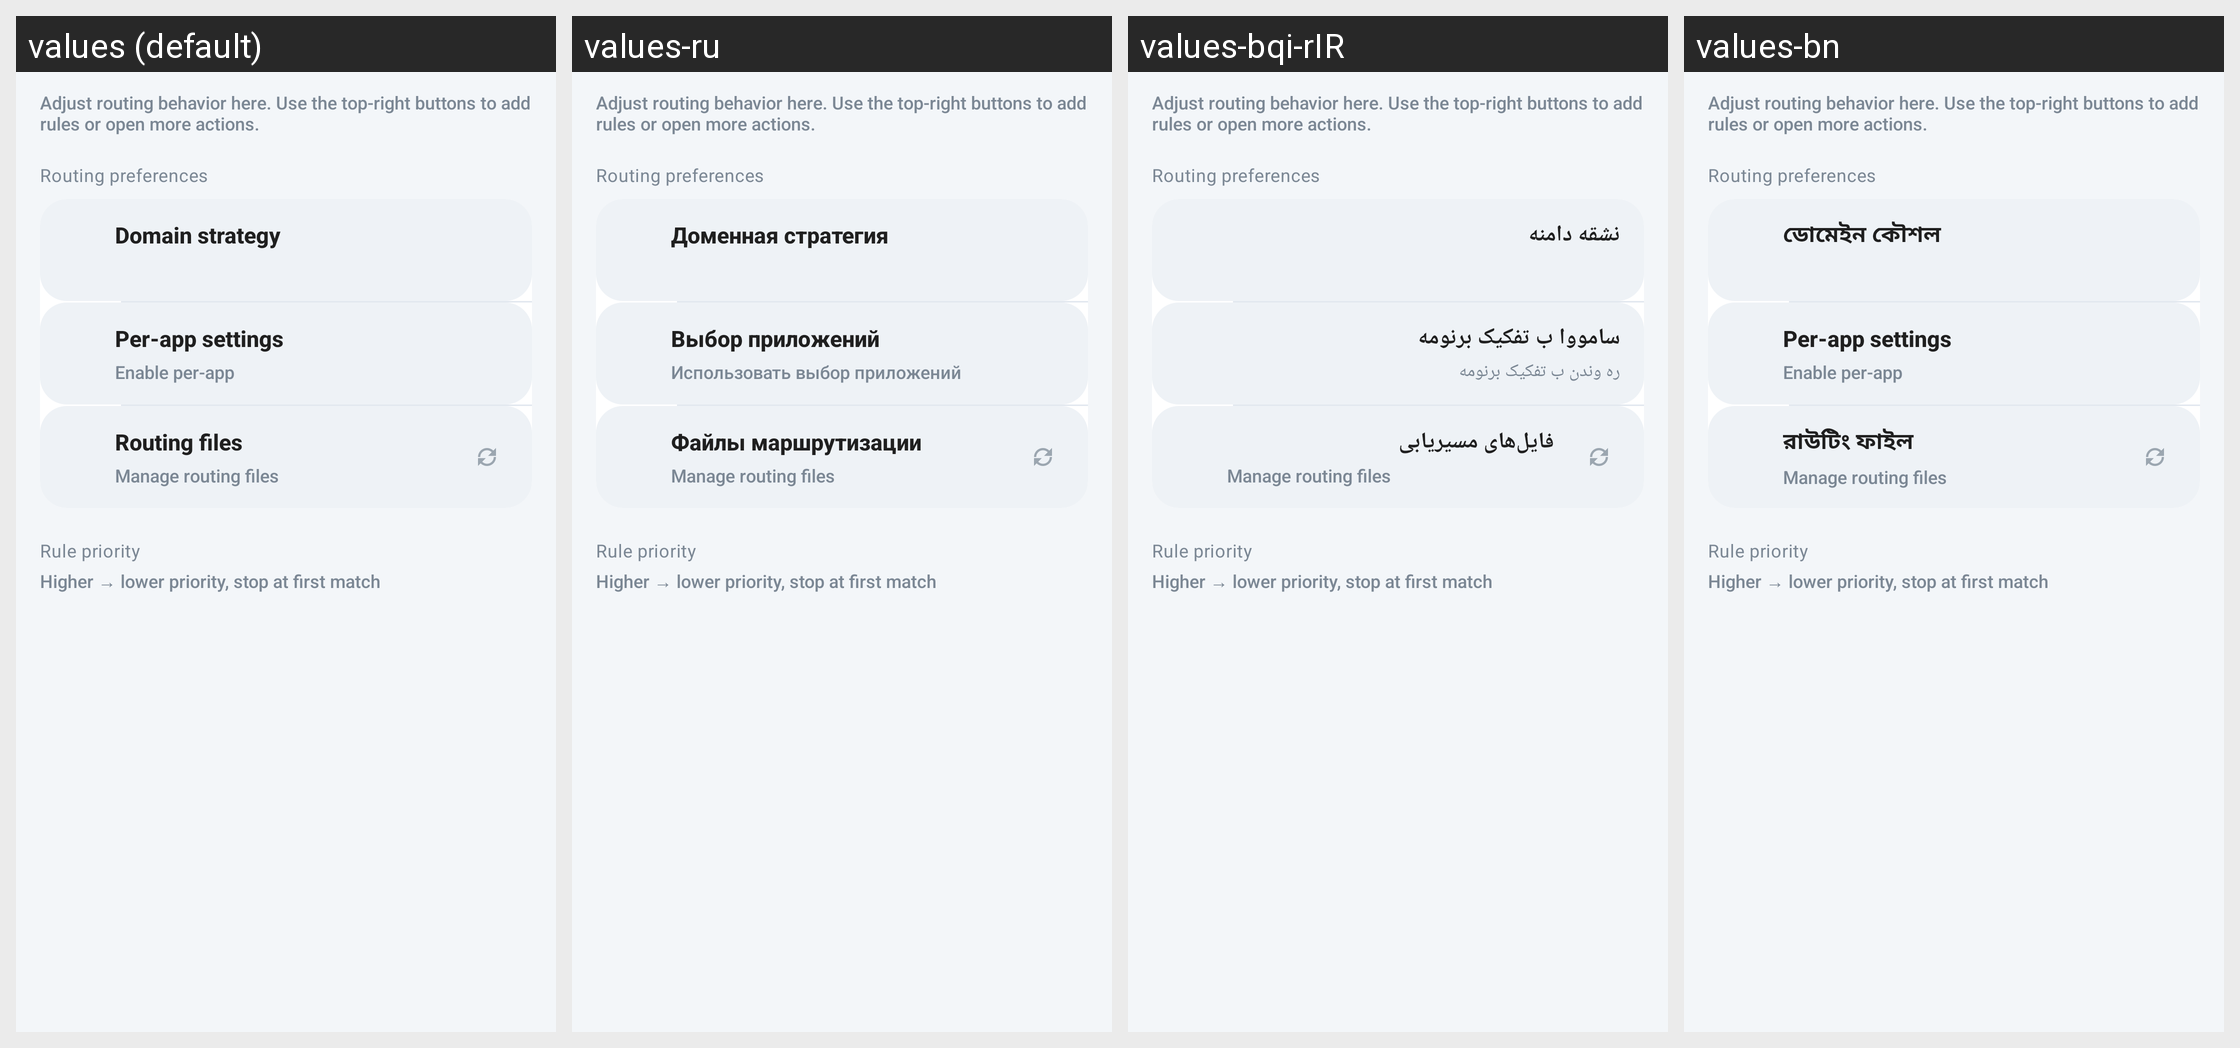

The same Android screen rendered under several of its app's locales, left to right. List the strings drawn on it with the default value and each locale's translation.
Android screen res/layout/activity_routing_setting.xml rendered under 4 locales, left to right: values (default), values-ru, values-bqi-rIR, values-bn. Device: Nexus 5 (rendered at 1080×1920; each locale shown at half size, 540×960, under a caption strip naming it); theme AppThemeDayNight.NoActionBar.
Other locales in the repository, not shown: values-ar, values-fa, values-vi, values-zh-rCN, values-zh-rTW.
Strings drawn on this screen, with the default value and each locale's value (text and hints the layout hard-codes, and strings that could not be matched under every locale, appear in the picture but are not listed):

routing_page_intro
  values: Adjust routing behavior here. Use the top-right buttons to add rules or open more actions.
  values-ru: Adjust routing behavior here. Use the top-right buttons to add rules or open more actions.  [not translated; the default value is used]
  values-bqi-rIR: Adjust routing behavior here. Use the top-right buttons to add rules or open more actions.  [not translated; the default value is used]
  values-bn: Adjust routing behavior here. Use the top-right buttons to add rules or open more actions.  [not translated; the default value is used]

routing_group_preferences
  values: Routing preferences
  values-ru: Routing preferences  [not translated; the default value is used]
  values-bqi-rIR: Routing preferences  [not translated; the default value is used]
  values-bn: Routing preferences  [not translated; the default value is used]

routing_settings_domain_strategy
  values: Domain strategy
  values-ru: Доменная стратегия
  values-bqi-rIR: نشقه دامنه
  values-bn: ডোমেইন কৌশল

per_app_proxy_settings
  values: Per-app settings
  values-ru: Выбор приложений
  values-bqi-rIR: سامووا ب تفکیک برنومه
  values-bn: Per-app settings

per_app_proxy_settings_enable
  values: Enable per-app
  values-ru: Использовать выбор приложений
  values-bqi-rIR: ره وندن ب تفکیک برنومه
  values-bn: Enable per-app

title_user_asset_setting
  values: Routing files
  values-ru: Файлы маршрутизации
  values-bqi-rIR: فایل‌های مسیریابی
  values-bn: রাউটিং ফাইল

summary_routing_assets
  values: Manage routing files
  values-ru: Manage routing files  [not translated; the default value is used]
  values-bqi-rIR: Manage routing files  [not translated; the default value is used]
  values-bn: Manage routing files  [not translated; the default value is used]

routing_group_rules
  values: Rule priority
  values-ru: Rule priority  [not translated; the default value is used]
  values-bqi-rIR: Rule priority  [not translated; the default value is used]
  values-bn: Rule priority  [not translated; the default value is used]

routing_priority_summary
  values: Higher → lower priority, stop at first match
  values-ru: Higher → lower priority, stop at first match  [not translated; the default value is used]
  values-bqi-rIR: Higher → lower priority, stop at first match  [not translated; the default value is used]
  values-bn: Higher → lower priority, stop at first match  [not translated; the default value is used]
